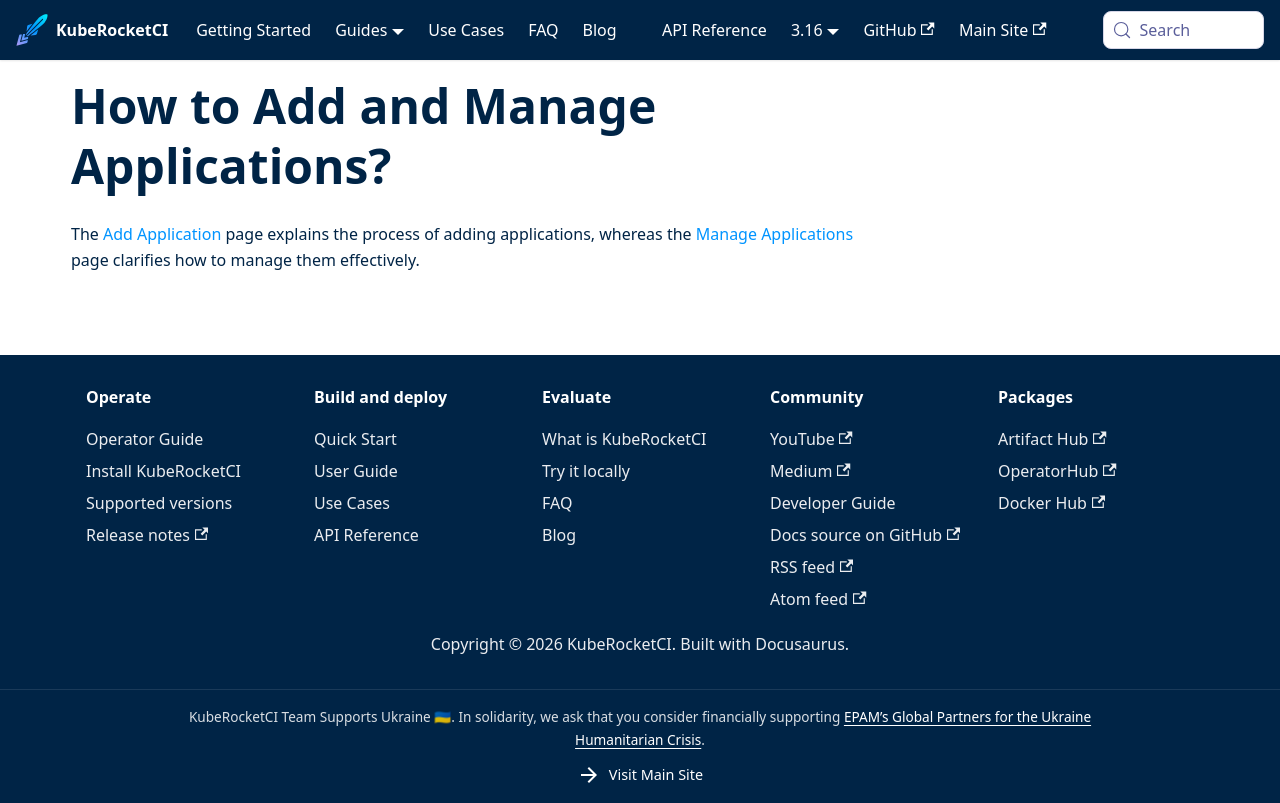

repository: KubeRocketCI/docs · page: faq/how-to/developer/how-to-add-manage-applications.html · generator: docusaurus

# How to Add and Manage Applications?

<head>
  <link rel="canonical" href="https://docs.kuberocketci.io/faq/how-to/developer/how-to-add-manage-applications" />
</head>

The [Add Application](/docs/user-guide/add-application) page explains the process of adding applications, whereas the [Manage Applications](/docs/user-guide/application) page clarifies how to manage them effectively.
